The GitHub repository Prathu241/open_agri contains a labelled image folder "patch_dataset" with 5 categories: early blight, healthy, late blight, leaf mold, septoria leaf spot. Examples follow, each with its label.

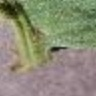
Label: early blight

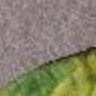
Label: leaf mold

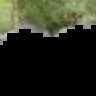
Label: late blight

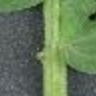
Label: healthy

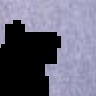
Label: septoria leaf spot

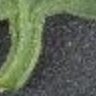
Label: healthy
